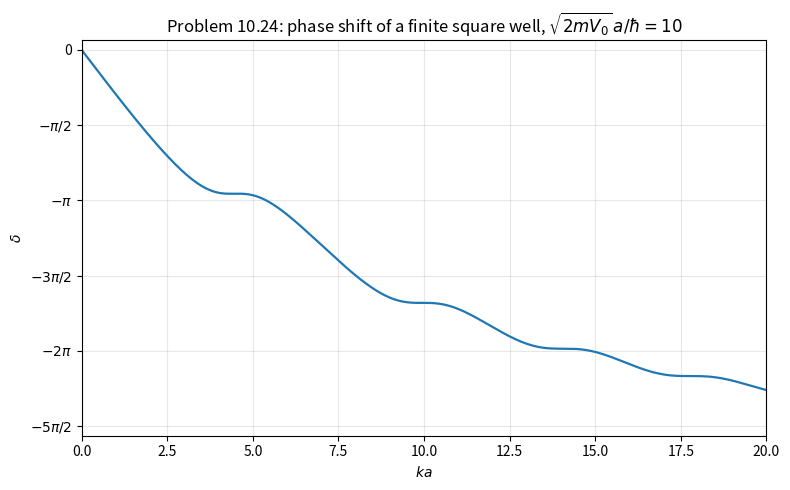

This chart was generated by the following Python code:
"""
Plot the 1D phase shift delta of a finite square well (depth V_0, width 2a)
as a function of ka, for 0 < ka < 20, Problem 10.24.

With k = sqrt(2mE)/hbar and k' = sqrt(2m(V_0 + E))/hbar,

    delta = -ka + arccot( (k'/k) cot(k'a) ),

and k'a = sqrt((ka)^2 + z0^2), where z0 = sqrt(2mV_0) a / hbar = 10.

delta is only defined mod pi; we take arccot in (0, pi) at ka -> 0 (so
delta(0) = 0) and then follow it continuously as ka increases.
"""
import numpy as np
import matplotlib.pyplot as plt

z0 = 10.0
ka = np.linspace(1e-4, 20, 20000)
kpa = np.sqrt(ka**2 + z0**2)

# arccot(x) = arctan2(1, x) in (0, pi); written as arctan2(k, k' cot(k'a)) and
# unwrapped with period pi to remove the jumps where cot(k'a) blows up
arccot = np.unwrap(np.arctan2(ka * np.sin(kpa), kpa * np.cos(kpa)) % np.pi, period=np.pi)
delta = -ka + arccot

fig, ax = plt.subplots(figsize=(8, 5))
ax.plot(ka, delta, lw=1.6)
ax.set_xlabel(r"$ka$")
ax.set_ylabel(r"$\delta$")
ax.set_title(r"Problem 10.24: phase shift of a finite square well, $\sqrt{2mV_0}\,a/\hbar = 10$")
ax.set_xlim(0, 20)
ax.set_yticks(-np.pi / 2 * np.arange(6))
ax.set_yticklabels(["0", r"$-\pi/2$", r"$-\pi$", r"$-3\pi/2$", r"$-2\pi$", r"$-5\pi/2$"])
ax.set_ylim(-5 * np.pi / 2 - 0.2, 0.2)
ax.grid(alpha=0.3)
fig.tight_layout()
fig.savefig("prob10.24.png", dpi=150)
print("saved prob10.24.png")
